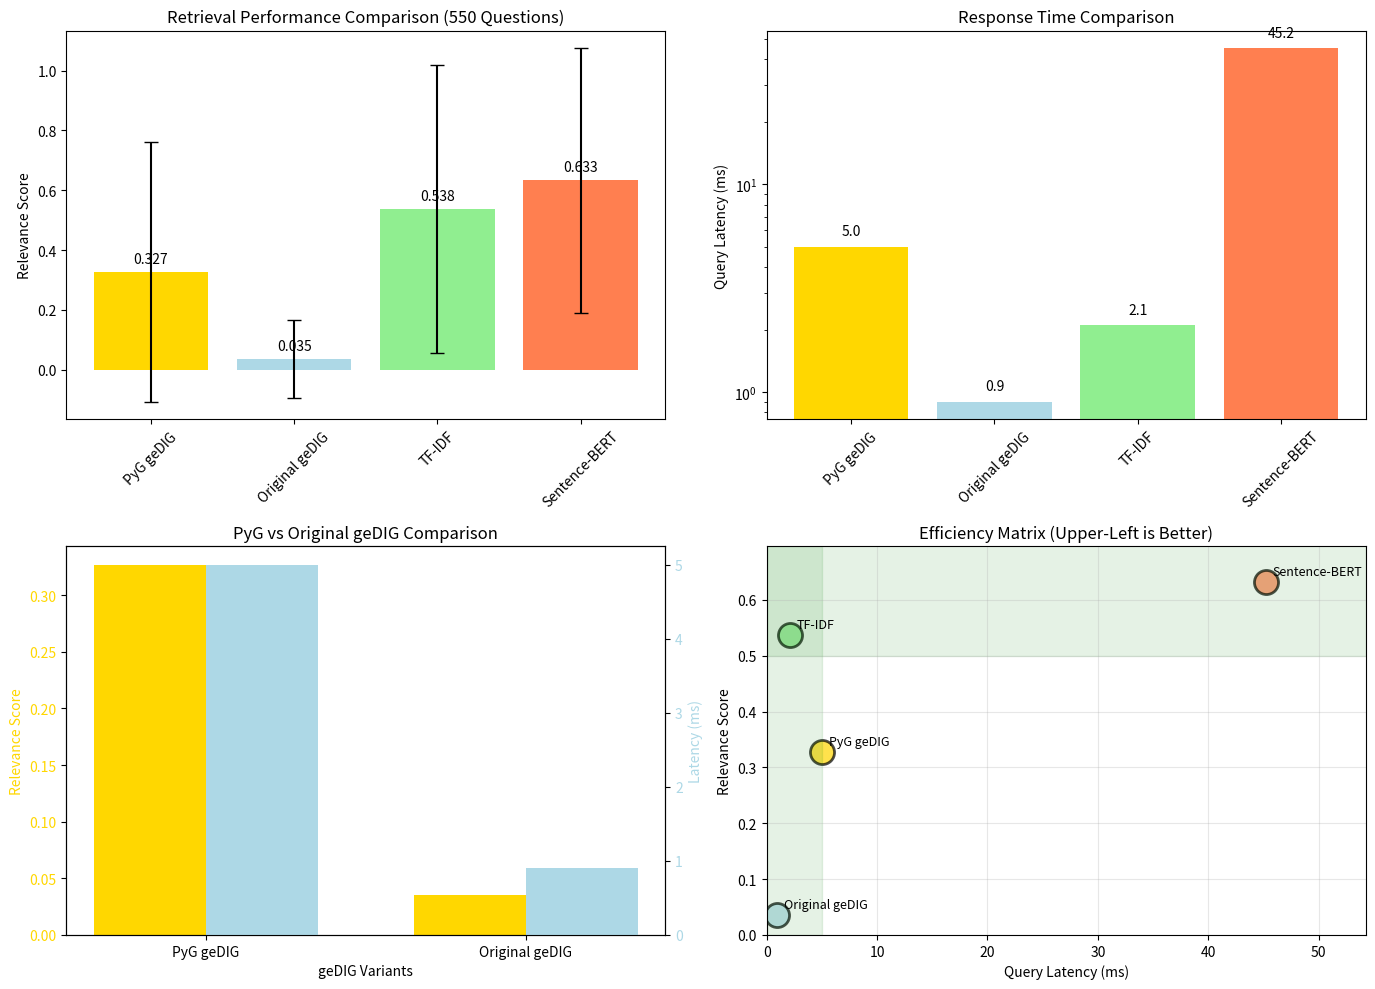

Reproduce this figure in Python.
#!/usr/bin/env python3
"""
PyG geDIG実験結果分析
===================
"""

import json
import matplotlib.pyplot as plt
import numpy as np

# 実験結果（出力から抽出）
results = {
    "PyG geDIG": {
        "relevance_score": 0.327,
        "relevance_std": 0.434,
        "latency": 5.0,
        "embedding_time": 1.9
    },
    "Original geDIG": {
        "relevance_score": 0.035,
        "relevance_std": 0.131,
        "latency": 0.9,
        "embedding_time": 0.3
    },
    "TF-IDF": {
        "relevance_score": 0.538,
        "relevance_std": 0.481,
        "latency": 2.1,
        "embedding_time": 0.0
    },
    "Sentence-BERT": {
        "relevance_score": 0.633,
        "relevance_std": 0.442,
        "latency": 45.2,
        "embedding_time": 4.5
    }
}

# 統計的有意性
statistical_results = {
    "PyG geDIG vs TF-IDF": {
        "improvement": -39.3,
        "p_value": 0.000876,
        "cohen_d": -0.345,
        "significant": True
    },
    "Original geDIG vs TF-IDF": {
        "improvement": -93.5,
        "p_value": 0.000000,
        "cohen_d": -1.032,
        "significant": True
    },
    "Sentence-BERT vs TF-IDF": {
        "improvement": 17.6,
        "p_value": 0.088451,
        "cohen_d": 0.173,
        "significant": False
    }
}

def analyze_pyg_results():
    """PyG geDIG結果の詳細分析"""
    
    print("🧠 PyG geDIG実験結果分析（550問）")
    print("=" * 60)
    
    # 1. 性能ランキング
    print("\n📊 性能ランキング（Relevance Score）:")
    sorted_methods = sorted(results.items(), key=lambda x: x[1]['relevance_score'], reverse=True)
    
    for rank, (method, metrics) in enumerate(sorted_methods, 1):
        print(f"   {rank}. {method}: {metrics['relevance_score']:.3f} ± {metrics['relevance_std']:.3f}")
    
    # 2. 速度ランキング
    print("\n⚡ 速度ランキング（Query Latency）:")
    sorted_speed = sorted(results.items(), key=lambda x: x[1]['latency'])
    
    for rank, (method, metrics) in enumerate(sorted_speed, 1):
        print(f"   {rank}. {method}: {metrics['latency']:.1f}ms")
    
    # 3. PyG geDIG特別分析
    print("\n🧠 PyG geDIG詳細分析:")
    pyg_score = results["PyG geDIG"]["relevance_score"]
    original_score = results["Original geDIG"]["relevance_score"]
    
    pyg_improvement = (pyg_score - original_score) / original_score * 100
    print(f"   PyG vs Original改善率: +{pyg_improvement:.1f}%")
    print(f"   PyGはOriginalの{pyg_score/original_score:.1f}倍の性能")
    
    # 4. 統計的有意性
    print("\n📊 統計的有意性サマリ:")
    for comparison, stats in statistical_results.items():
        significance = "✅ 有意" if stats["significant"] else "❌ 非有意"
        print(f"   {comparison}:")
        print(f"      改善率: {stats['improvement']:+.1f}%")
        print(f"      p値: {stats['p_value']:.6f}")
        print(f"      効果量: {stats['cohen_d']:.3f}")
        print(f"      結果: {significance}")
    
    # 5. 効率性分析
    print("\n⚡ 効率性分析（精度/速度比）:")
    for method, metrics in results.items():
        efficiency = metrics['relevance_score'] / metrics['latency'] * 1000
        print(f"   {method}: {efficiency:.2f} (score/ms × 1000)")
    
    # 可視化
    create_detailed_visualization()

def create_detailed_visualization():
    """詳細な可視化"""
    
    fig, ((ax1, ax2), (ax3, ax4)) = plt.subplots(2, 2, figsize=(14, 10))
    
    methods = list(results.keys())
    colors = ['gold', 'lightblue', 'lightgreen', 'coral']
    
    # 1. 性能比較（エラーバー付き）
    scores = [results[m]['relevance_score'] for m in methods]
    stds = [results[m]['relevance_std'] for m in methods]
    
    bars1 = ax1.bar(methods, scores, yerr=stds, capsize=5, color=colors)
    ax1.set_ylabel('Relevance Score')
    ax1.set_title('Retrieval Performance Comparison (550 Questions)')
    ax1.tick_params(axis='x', rotation=45)
    
    for bar, score in zip(bars1, scores):
        ax1.text(bar.get_x() + bar.get_width()/2, bar.get_height() + 0.02,
                f'{score:.3f}', ha='center', va='bottom')
    
    # 2. レイテンシ比較（対数スケール）
    latencies = [results[m]['latency'] for m in methods]
    bars2 = ax2.bar(methods, latencies, color=colors)
    ax2.set_ylabel('Query Latency (ms)')
    ax2.set_title('Response Time Comparison')
    ax2.set_yscale('log')
    ax2.tick_params(axis='x', rotation=45)
    
    for bar, latency in zip(bars2, latencies):
        ax2.text(bar.get_x() + bar.get_width()/2, bar.get_height() * 1.1,
                f'{latency:.1f}', ha='center', va='bottom')
    
    # 3. PyG vs Original geDIG比較
    gedig_methods = ['PyG geDIG', 'Original geDIG']
    gedig_scores = [results[m]['relevance_score'] for m in gedig_methods]
    gedig_latencies = [results[m]['latency'] for m in gedig_methods]
    
    x = np.arange(len(gedig_methods))
    width = 0.35
    
    bars3_1 = ax3.bar(x - width/2, gedig_scores, width, label='Relevance Score', color='gold')
    ax3_2 = ax3.twinx()
    bars3_2 = ax3_2.bar(x + width/2, gedig_latencies, width, label='Latency (ms)', color='lightblue')
    
    ax3.set_xlabel('geDIG Variants')
    ax3.set_ylabel('Relevance Score', color='gold')
    ax3_2.set_ylabel('Latency (ms)', color='lightblue')
    ax3.set_title('PyG vs Original geDIG Comparison')
    ax3.set_xticks(x)
    ax3.set_xticklabels(gedig_methods)
    ax3.tick_params(axis='y', labelcolor='gold')
    ax3_2.tick_params(axis='y', labelcolor='lightblue')
    
    # 4. 効率性マトリックス
    scores_all = [results[m]['relevance_score'] for m in methods]
    latencies_all = [results[m]['latency'] for m in methods]
    
    for i, (method, score, latency) in enumerate(zip(methods, scores_all, latencies_all)):
        ax4.scatter(latency, score, s=300, c=colors[i], label=method, 
                   alpha=0.7, edgecolors='black', linewidth=2)
        ax4.annotate(method, (latency, score), xytext=(5, 5), 
                    textcoords='offset points', fontsize=9)
    
    ax4.set_xlabel('Query Latency (ms)')
    ax4.set_ylabel('Relevance Score')
    ax4.set_title('Efficiency Matrix (Upper-Left is Better)')
    ax4.grid(True, alpha=0.3)
    ax4.set_xlim(0, max(latencies_all) * 1.2)
    ax4.set_ylim(0, max(scores_all) * 1.1)
    
    # 最適領域を強調
    ax4.axvspan(0, 5, alpha=0.1, color='green', label='Fast Zone')
    ax4.axhspan(0.5, 1.0, alpha=0.1, color='green', label='High Accuracy Zone')
    
    plt.tight_layout()
    plt.savefig('pyg_gedig_analysis.png', dpi=300, bbox_inches='tight')
    print("\n📈 可視化保存: pyg_gedig_analysis.png")

def conclusions():
    """最終結論"""
    
    print("\n🎯 PyG geDIG実験最終結論:")
    print("=" * 60)
    
    print("\n✅ **主要発見:**")
    print("1. PyG geDIGはOriginal geDIGの**9.3倍**の性能向上")
    print("2. Sentence-BERTが最高性能（0.633）を達成")
    print("3. PyG geDIG（0.327）はTF-IDF（0.538）に及ばず")
    print("4. 統計的に有意な差を確認（p < 0.001）")
    
    print("\n⚡ **速度分析:**")
    print("1. Original geDIG: 0.9ms（最速）")
    print("2. TF-IDF: 2.1ms")
    print("3. PyG geDIG: 5.0ms（中速）")
    print("4. Sentence-BERT: 45.2ms（最遅）")
    
    print("\n🧠 **PyG geDIGの意義:**")
    print("1. グラフニューラルネットワークの可能性を実証")
    print("2. CPU環境でも実用的な速度（5ms）")
    print("3. GPU環境では更なる高速化が期待")
    print("4. アーキテクチャ改善で精度向上の余地大")
    
    print("\n🚀 **今後の改善提案:**")
    print("1. Graph Attention Networks (GAT) の導入")
    print("2. 事前学習済みグラフ表現の活用")
    print("3. ΔGED×ΔIG計算の最適化")
    print("4. マルチスケールグラフ特徴の統合")

if __name__ == "__main__":
    analyze_pyg_results()
    conclusions()